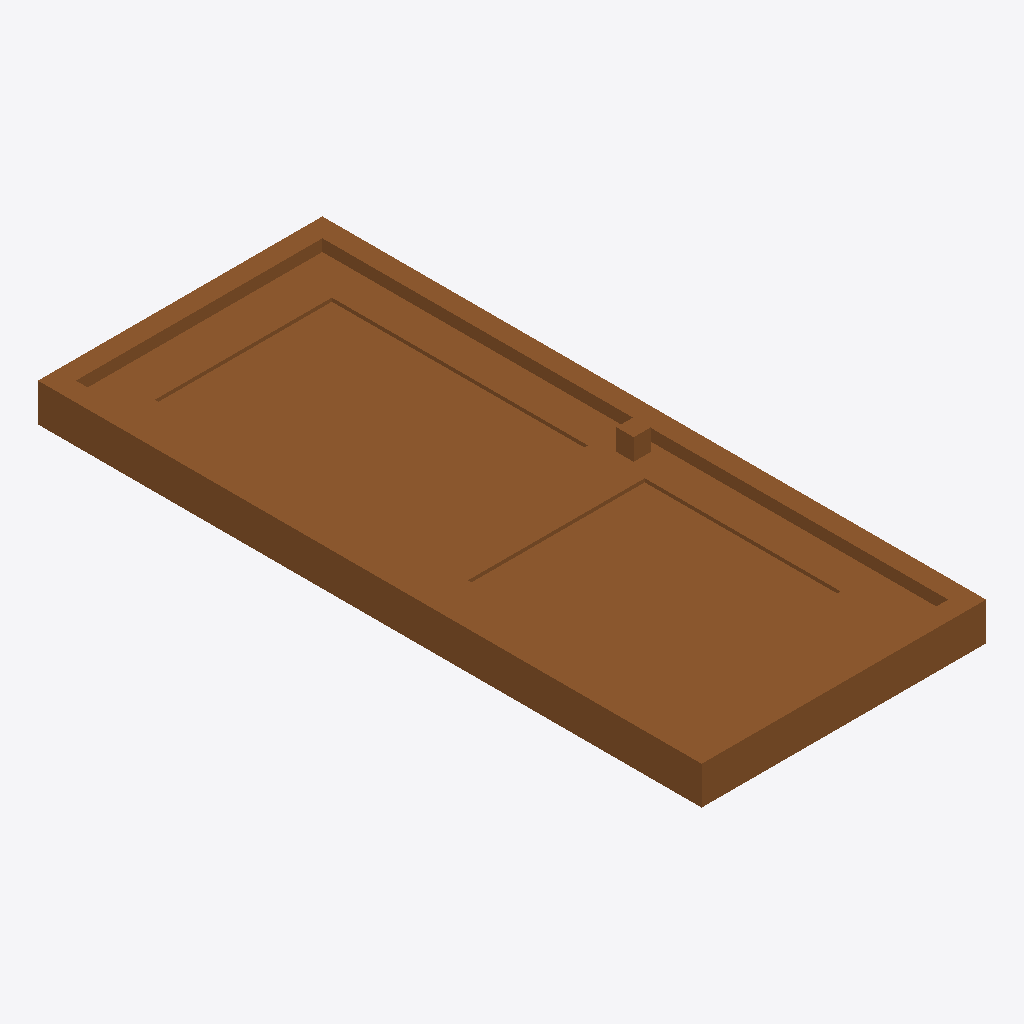
Isometric view of an IFC building model (IFC-SPF (STEP), schema IFC4, length unit millimetre), seen from the south-west, elements coloured by IFC class: 1 door (brown).
Extent 0.9 m × 2.1 m × 0.2 m (x, y, z). Storeys (1): Storey at 0.00 m. Elements (1): 1 IfcDoor.

HEADER;
FILE_DESCRIPTION(('ViewDefinition [CoordinationView]'),'2;1');
FILE_NAME('','2026-06-29T14:16:35',(''),(''),'IfcOpenShell 0.8.5-1c5b825','IfcOpenShell 0.8.5-1c5b825','');
FILE_SCHEMA(('IFC4'));
ENDSEC;
DATA;
#17=IFCPROJECT('0E9MOZem17xO1CwC4D71oD',#16,'FormX Door Golden Templates v2',$,$,$,$,(#10),#5);
#23=IFCSITE('3WO$qaaH948Q_ha4kgjX0A',#16,'Site',$,$,#22,$,$,.ELEMENT.,$,$,$,$,$);
#29=IFCBUILDING('2ikvFxzDD7hgtzvu0TIDRh',#16,'Building',$,$,#28,$,$,.ELEMENT.,$,$,$);
#35=IFCBUILDINGSTOREY('1I2qxC8EX1CgYm90GkX9zM',#16,'Storey',$,$,#34,$,$,.ELEMENT.,$);
#193=IFCDOOR('0mpOZfoZzBvBYwY2Wu07kv',#16,'DOOR_INTERIOR_SINGLE','Interior single swing door — panelled (rail-and-stile) leaf',$,#192,#184,$,2100.0,900.0,.DOOR.,.SINGLE_SWING_LEFT.,$);
ENDSEC;
